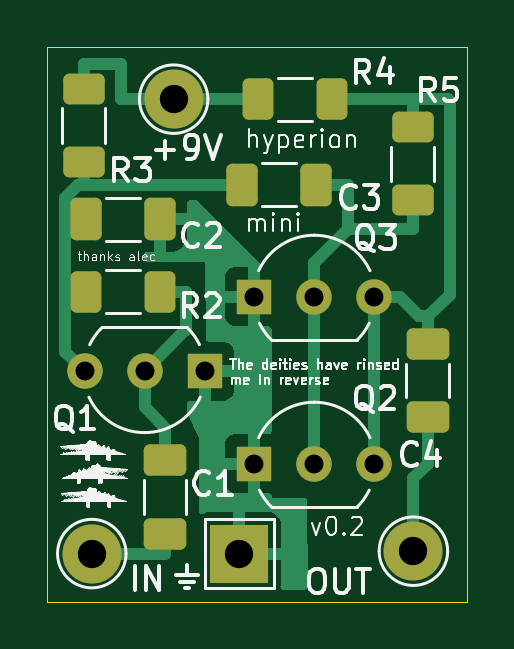
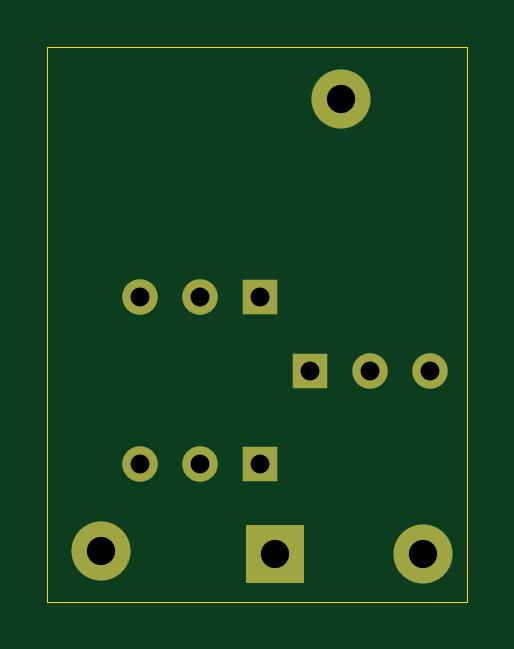
Circuit board: 11 layer files. Board 17.8 x 23.5 mm.
- bottom_copper: hyperion-B_Cu.gbl (1551 bytes)
- bottom_mask: hyperion-B_Mask.gbs (1046 bytes)
- paste: hyperion-B_Paste.gbp (451 bytes)
- bottom_silk: hyperion-B_Silkscreen.gbo (1056 bytes)
- outline: hyperion-Edge_Cuts.gm1 (689 bytes)
- top_copper: hyperion-F_Cu.gtl (13976 bytes)
- top_mask: hyperion-F_Mask.gts (2918 bytes)
- paste: hyperion-F_Paste.gtp (2323 bytes)
- top_silk: hyperion-F_Silkscreen.gto (58978 bytes)
- drill: hyperion-NPTH.drl (269 bytes)
- drill: hyperion-PTH.drl (603 bytes)

=== bottom_copper: hyperion-B_Cu.gbl ===
%TF.GenerationSoftware,KiCad,Pcbnew,8.0.5*%
%TF.CreationDate,2025-01-13T21:43:40-08:00*%
%TF.ProjectId,hyperion,68797065-7269-46f6-9e2e-6b696361645f,rev?*%
%TF.SameCoordinates,Original*%
%TF.FileFunction,Copper,L2,Bot*%
%TF.FilePolarity,Positive*%
%FSLAX46Y46*%
G04 Gerber Fmt 4.6, Leading zero omitted, Abs format (unit mm)*
G04 Created by KiCad (PCBNEW 8.0.5) date 2025-01-13 21:43:40*
%MOMM*%
%LPD*%
G01*
G04 APERTURE LIST*
%TA.AperFunction,ComponentPad*%
%ADD10C,2.500000*%
%TD*%
%TA.AperFunction,ComponentPad*%
%ADD11R,2.500000X2.500000*%
%TD*%
%TA.AperFunction,ComponentPad*%
%ADD12C,1.500000*%
%TD*%
%TA.AperFunction,ComponentPad*%
%ADD13R,1.500000X1.500000*%
%TD*%
G04 APERTURE END LIST*
D10*
%TO.P,TP4,1,1*%
%TO.N,Net-(C4-Pad2)*%
X142494000Y-124866400D03*
%TD*%
D11*
%TO.P,TP3,1,1*%
%TO.N,Earth*%
X135128000Y-124968000D03*
%TD*%
D10*
%TO.P,TP2,1,1*%
%TO.N,Net-(R3-Pad2)*%
X132345000Y-105730000D03*
%TD*%
%TO.P,TP1,1,1*%
%TO.N,Net-(C1-Pad1)*%
X128879600Y-124968000D03*
%TD*%
D12*
%TO.P,Q3,3,C*%
%TO.N,Net-(Q2-C)*%
X140840000Y-114090000D03*
%TO.P,Q3,2,B*%
%TO.N,Net-(Q2-B)*%
X138300000Y-114090000D03*
D13*
%TO.P,Q3,1,E*%
%TO.N,Earth*%
X135760000Y-114090000D03*
%TD*%
%TO.P,Q2,1,E*%
%TO.N,Earth*%
X135760000Y-121160000D03*
D12*
%TO.P,Q2,2,B*%
%TO.N,Net-(Q2-B)*%
X138300000Y-121160000D03*
%TO.P,Q2,3,C*%
%TO.N,Net-(Q2-C)*%
X140840000Y-121160000D03*
%TD*%
%TO.P,Q1,3,C*%
%TO.N,Net-(Q1-C)*%
X128574800Y-117246400D03*
%TO.P,Q1,2,B*%
%TO.N,Net-(Q1-B)*%
X131114800Y-117246400D03*
D13*
%TO.P,Q1,1,E*%
%TO.N,Earth*%
X133654800Y-117246400D03*
%TD*%
M02*

=== bottom_mask: hyperion-B_Mask.gbs ===
%TF.GenerationSoftware,KiCad,Pcbnew,8.0.5*%
%TF.CreationDate,2025-01-13T21:43:40-08:00*%
%TF.ProjectId,hyperion,68797065-7269-46f6-9e2e-6b696361645f,rev?*%
%TF.SameCoordinates,Original*%
%TF.FileFunction,Soldermask,Bot*%
%TF.FilePolarity,Negative*%
%FSLAX46Y46*%
G04 Gerber Fmt 4.6, Leading zero omitted, Abs format (unit mm)*
G04 Created by KiCad (PCBNEW 8.0.5) date 2025-01-13 21:43:40*
%MOMM*%
%LPD*%
G01*
G04 APERTURE LIST*
%ADD10C,2.500000*%
%ADD11R,2.500000X2.500000*%
%ADD12C,1.500000*%
%ADD13R,1.500000X1.500000*%
G04 APERTURE END LIST*
D10*
%TO.C,TP4*%
X142494000Y-124866400D03*
%TD*%
D11*
%TO.C,TP3*%
X135128000Y-124968000D03*
%TD*%
D10*
%TO.C,TP2*%
X132345000Y-105730000D03*
%TD*%
%TO.C,TP1*%
X128879600Y-124968000D03*
%TD*%
D12*
%TO.C,Q3*%
X140840000Y-114090000D03*
X138300000Y-114090000D03*
D13*
X135760000Y-114090000D03*
%TD*%
%TO.C,Q2*%
X135760000Y-121160000D03*
D12*
X138300000Y-121160000D03*
X140840000Y-121160000D03*
%TD*%
%TO.C,Q1*%
X128574800Y-117246400D03*
X131114800Y-117246400D03*
D13*
X133654800Y-117246400D03*
%TD*%
M02*

=== paste: hyperion-B_Paste.gbp ===
%TF.GenerationSoftware,KiCad,Pcbnew,8.0.5*%
%TF.CreationDate,2025-01-13T21:43:40-08:00*%
%TF.ProjectId,hyperion,68797065-7269-46f6-9e2e-6b696361645f,rev?*%
%TF.SameCoordinates,Original*%
%TF.FileFunction,Paste,Bot*%
%TF.FilePolarity,Positive*%
%FSLAX46Y46*%
G04 Gerber Fmt 4.6, Leading zero omitted, Abs format (unit mm)*
G04 Created by KiCad (PCBNEW 8.0.5) date 2025-01-13 21:43:40*
%MOMM*%
%LPD*%
G01*
G04 APERTURE LIST*
G04 APERTURE END LIST*
M02*

=== bottom_silk: hyperion-B_Silkscreen.gbo ===
%TF.GenerationSoftware,KiCad,Pcbnew,8.0.5*%
%TF.CreationDate,2025-01-13T21:43:40-08:00*%
%TF.ProjectId,hyperion,68797065-7269-46f6-9e2e-6b696361645f,rev?*%
%TF.SameCoordinates,Original*%
%TF.FileFunction,Legend,Bot*%
%TF.FilePolarity,Positive*%
%FSLAX46Y46*%
G04 Gerber Fmt 4.6, Leading zero omitted, Abs format (unit mm)*
G04 Created by KiCad (PCBNEW 8.0.5) date 2025-01-13 21:43:40*
%MOMM*%
%LPD*%
G01*
G04 APERTURE LIST*
%ADD10C,2.500000*%
%ADD11R,2.500000X2.500000*%
%ADD12C,1.500000*%
%ADD13R,1.500000X1.500000*%
G04 APERTURE END LIST*
%LPC*%
D10*
%TO.C,TP4*%
X142494000Y-124866400D03*
%TD*%
D11*
%TO.C,TP3*%
X135128000Y-124968000D03*
%TD*%
D10*
%TO.C,TP2*%
X132345000Y-105730000D03*
%TD*%
%TO.C,TP1*%
X128879600Y-124968000D03*
%TD*%
D12*
%TO.C,Q3*%
X140840000Y-114090000D03*
X138300000Y-114090000D03*
D13*
X135760000Y-114090000D03*
%TD*%
%TO.C,Q2*%
X135760000Y-121160000D03*
D12*
X138300000Y-121160000D03*
X140840000Y-121160000D03*
%TD*%
%TO.C,Q1*%
X128574800Y-117246400D03*
X131114800Y-117246400D03*
D13*
X133654800Y-117246400D03*
%TD*%
%LPD*%
M02*

=== outline: hyperion-Edge_Cuts.gm1 ===
%TF.GenerationSoftware,KiCad,Pcbnew,8.0.5*%
%TF.CreationDate,2025-01-13T21:43:40-08:00*%
%TF.ProjectId,hyperion,68797065-7269-46f6-9e2e-6b696361645f,rev?*%
%TF.SameCoordinates,Original*%
%TF.FileFunction,Profile,NP*%
%FSLAX46Y46*%
G04 Gerber Fmt 4.6, Leading zero omitted, Abs format (unit mm)*
G04 Created by KiCad (PCBNEW 8.0.5) date 2025-01-13 21:43:40*
%MOMM*%
%LPD*%
G01*
G04 APERTURE LIST*
%TA.AperFunction,Profile*%
%ADD10C,0.050000*%
%TD*%
G04 APERTURE END LIST*
D10*
X127000000Y-127000000D02*
X144780000Y-127000000D01*
X144780000Y-127000000D02*
X144780000Y-103505000D01*
X127000000Y-103505000D02*
X127000000Y-127000000D01*
X144780000Y-103505000D02*
X127000000Y-103505000D01*
M02*

=== top_copper: hyperion-F_Cu.gtl (13976 bytes, source omitted) ===
=== top_mask: hyperion-F_Mask.gts (2918 bytes, source withheld) ===
=== paste: hyperion-F_Paste.gtp (2323 bytes, source withheld) ===
=== top_silk: hyperion-F_Silkscreen.gto (58978 bytes, source omitted) ===
=== drill: hyperion-NPTH.drl ===
M48
; DRILL file {KiCad 8.0.5} date 2025-01-13T21:43:43-0800
; FORMAT={-:-/ absolute / metric / decimal}
; #@! TF.CreationDate,2025-01-13T21:43:43-08:00
; #@! TF.GenerationSoftware,Kicad,Pcbnew,8.0.5
; #@! TF.FileFunction,NonPlated,1,2,NPTH
FMAT,2
METRIC
%
G90
G05
M30

=== drill: hyperion-PTH.drl ===
M48
; DRILL file {KiCad 8.0.5} date 2025-01-13T21:43:43-0800
; FORMAT={-:-/ absolute / metric / decimal}
; #@! TF.CreationDate,2025-01-13T21:43:43-08:00
; #@! TF.GenerationSoftware,Kicad,Pcbnew,8.0.5
; #@! TF.FileFunction,Plated,1,2,PTH
FMAT,2
METRIC
; #@! TA.AperFunction,Plated,PTH,ComponentDrill
T1C0.800
; #@! TA.AperFunction,Plated,PTH,ComponentDrill
T2C1.200
%
G90
G05
T1
X128.575Y-117.246
X131.115Y-117.246
X133.655Y-117.246
X135.76Y-114.09
X135.76Y-121.16
X138.3Y-114.09
X138.3Y-121.16
X140.84Y-114.09
X140.84Y-121.16
T2
X128.88Y-124.968
X132.345Y-105.73
X135.128Y-124.968
X142.494Y-124.866
M30

